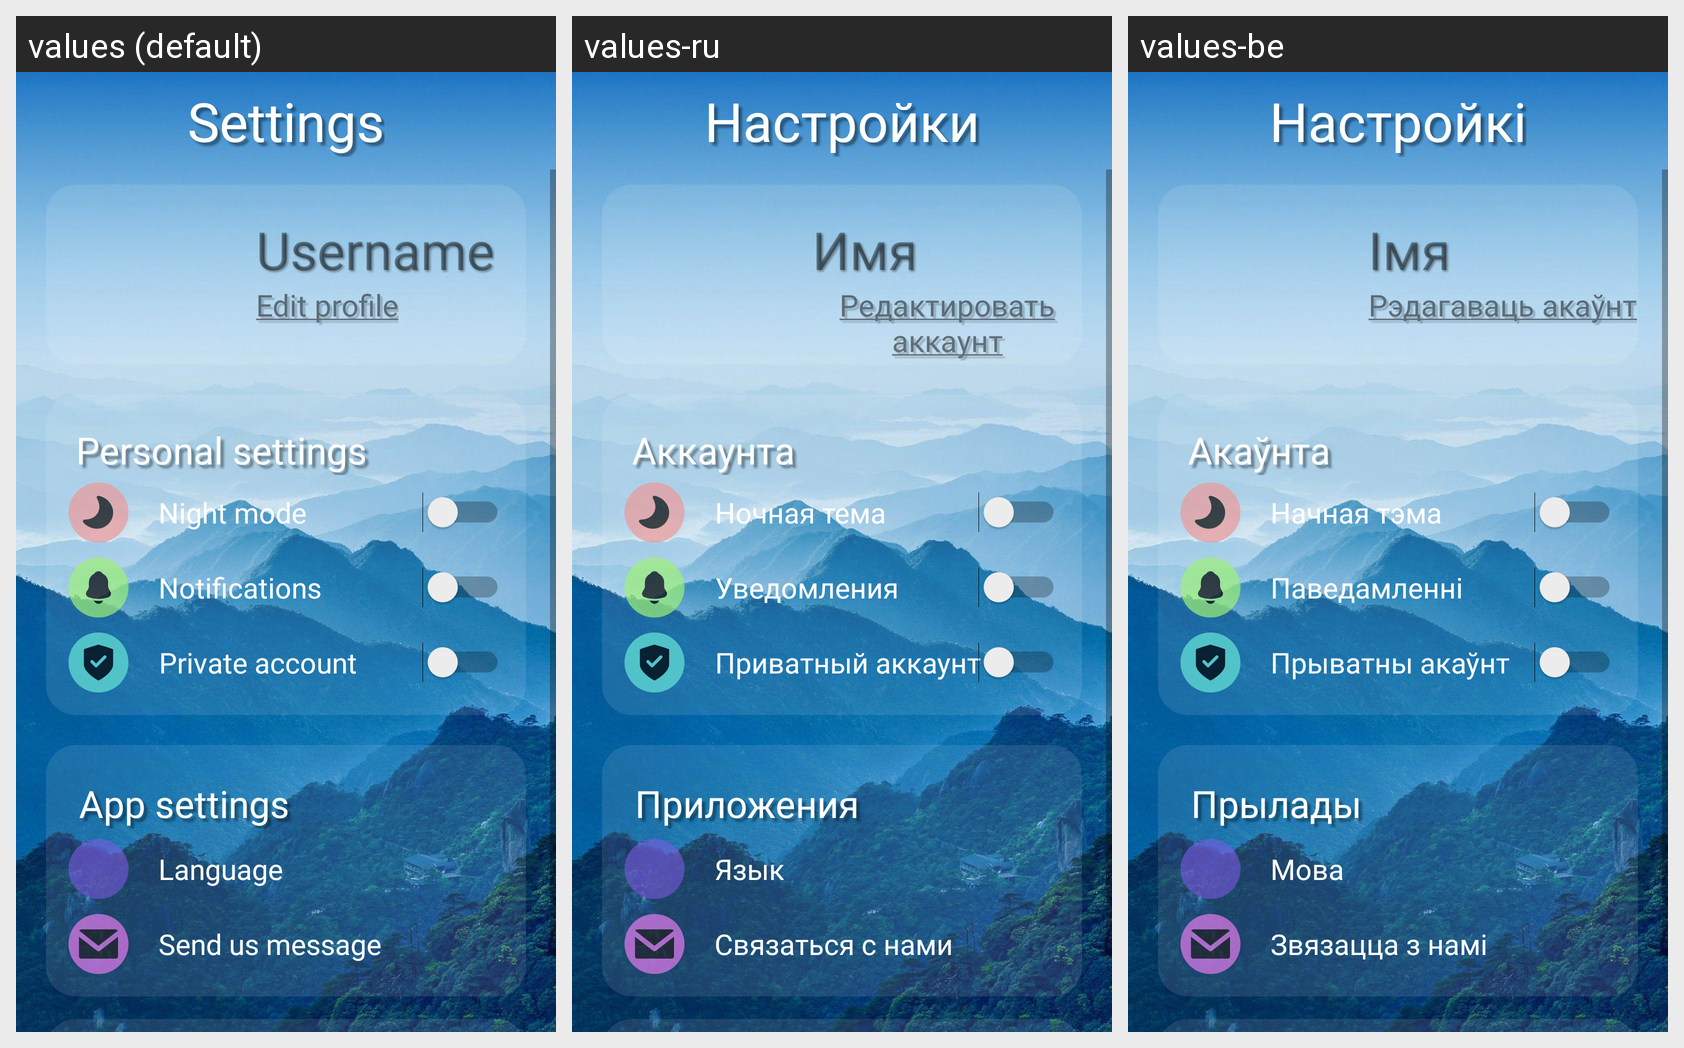

This grid shows one Android layout under several languages. Give, for every string resource on the screen, its name, the default text and each shown locale's text.
Android screen res/layout/fragment_app_settings.xml rendered under 3 locales, left to right: values (default), values-ru, values-be. Device: Nexus 5 (rendered at 1080×1920; each locale shown at half size, 540×960, under a caption strip naming it); theme Theme.FitnessTrackerApp.
Strings drawn on this screen, with the default value and each locale's value (text and hints the layout hard-codes, and strings that could not be matched under every locale, appear in the picture but are not listed):

settings
  values: Settings
  values-ru: Настройки
  values-be: Настройкі

username
  values: Username
  values-ru: Имя
  values-be: Імя

edit_profile_underline
  values: Edit profile
  values-ru: Редактировать аккаунт
  values-be: Рэдагаваць акаўнт

personal_settings
  values: Personal settings
  values-ru: Аккаунта
  values-be: Акаўнта

night_mode
  values: Night mode
  values-ru: Ночная тема
  values-be: Начная тэма

notifications
  values: Notifications
  values-ru: Уведомления
  values-be: Паведамленні

private_account
  values: Private account
  values-ru: Приватный аккаунт
  values-be: Прыватны акаўнт

app_settings
  values: App settings
  values-ru: Приложения
  values-be: Прылады

language
  values: Language
  values-ru: Язык
  values-be: Мова

send_us_message
  values: Send us message
  values-ru: Связаться с нами
  values-be: Звязацца з намі
